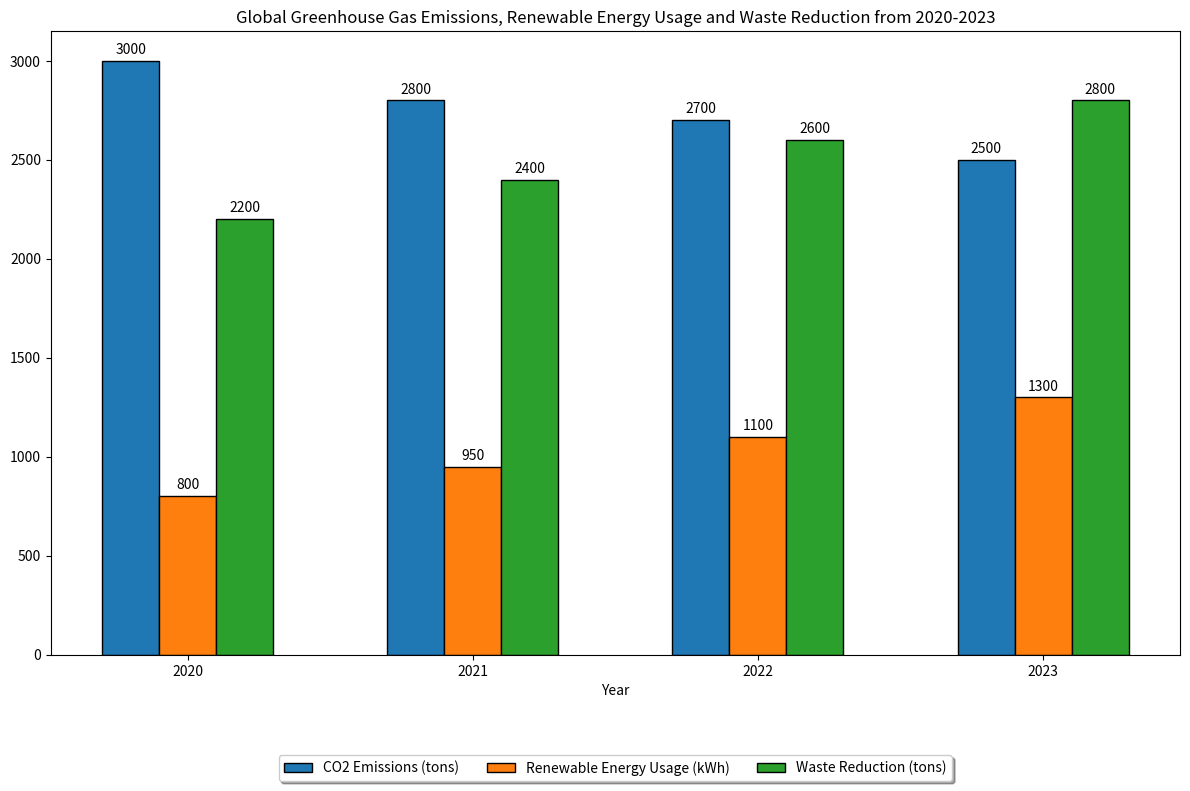

The matplotlib source for this figure: (Note: this script raises an exception after producing the figure.)

import matplotlib.pyplot as plt
import numpy as np

plt.figure(figsize=(12,8))
x = np.arange(4)
year = ['2020','2021','2022','2023']
co2 = [3000,2800,2700,2500]
renewable = [800,950,1100,1300]
waste = [2200,2400,2600,2800]

bar_width = 0.2
plt.bar(x, co2, width=bar_width, label='CO2 Emissions (tons)',edgecolor='black')
plt.bar(x + bar_width, renewable, width=bar_width, label='Renewable Energy Usage (kWh)',edgecolor='black',)
plt.bar(x + 2*bar_width, waste, width=bar_width, label='Waste Reduction (tons)',edgecolor='black')

plt.xticks(x + bar_width, year)

plt.title('Global Greenhouse Gas Emissions, Renewable Energy Usage and Waste Reduction from 2020-2023')
plt.xlabel('Year')

for a,b,c,d in zip(x, co2, renewable,waste):
    plt.text(a, b+20, '%d' % b, ha='center', va= 'bottom', fontsize=10,rotation=0)
    plt.text(a+bar_width, c+20, '%d' % c, ha='center', va= 'bottom', fontsize=10,rotation=0)
    plt.text(a+2*bar_width, d+20, '%d' % d, ha='center', va= 'bottom', fontsize=10,rotation=0)

plt.legend(loc='upper center', bbox_to_anchor=(0.5, -0.15),
              fancybox=True, shadow=True, ncol=3)

plt.tight_layout()
plt.savefig('line chart/png/13.png')
plt.clf()
